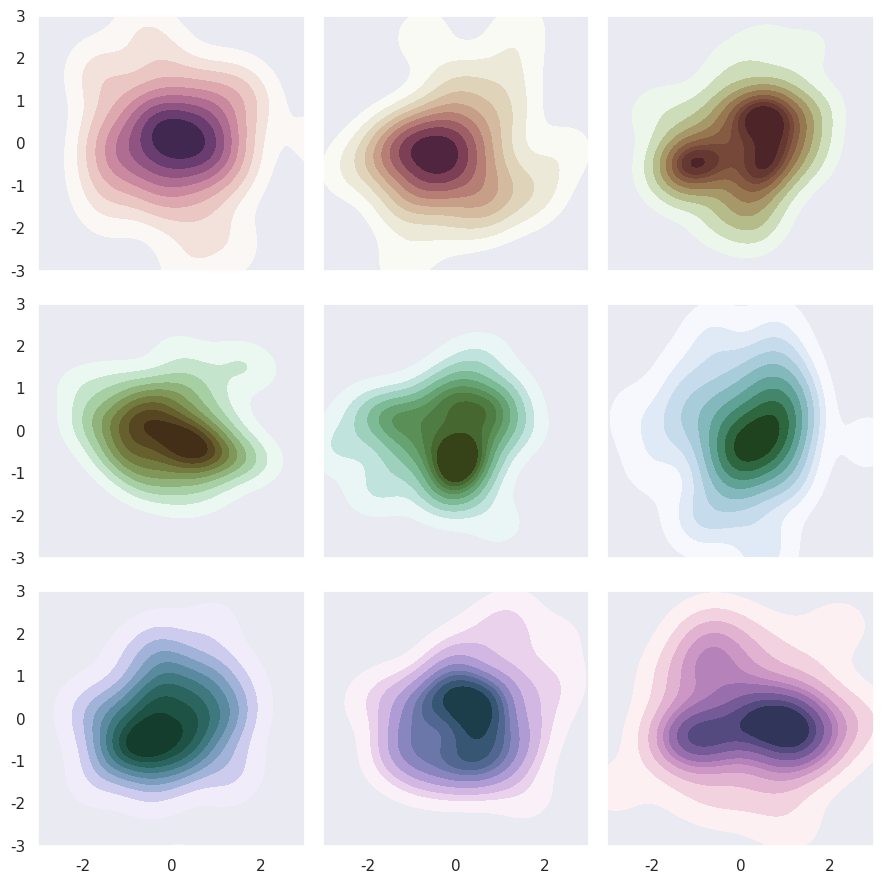

Recreate this plot in Python.
import numpy as np
import seaborn as sns
import matplotlib.pyplot as plt
sns.set(style='dark')
rs = np.random.RandomState(50)
f, axes = plt.subplots(3, 3, figsize=(9, 9), sharex=True, sharey=True)
for ax, s in zip(axes.flat, np.linspace(0,3,10)):
    cmap = sns.cubehelix_palette(start=s, light=1, as_cmap=True)
    x,y = rs.randn(2, 50)
    sns.kdeplot(x=x, y=y, cmap=cmap, fill=True, cut=5, ax=ax)
    ax.set(xlim=(-3, 3), ylim=(-3, 3))
    f.tight_layout()
plt.show()
